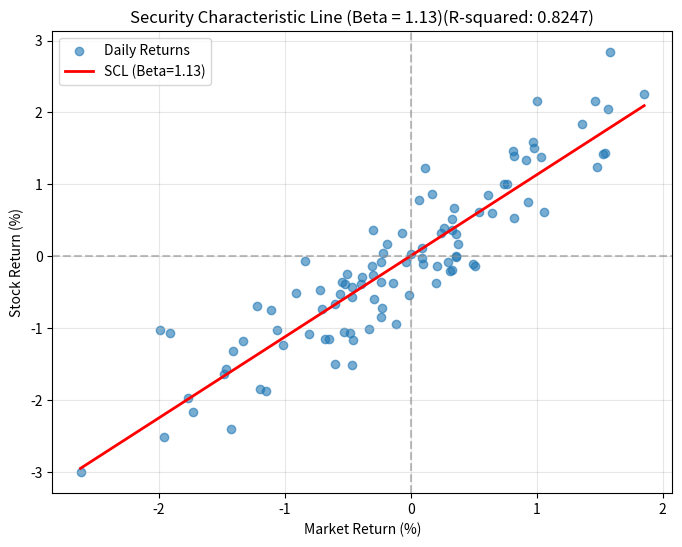

Reproduce this figure in Python.
import numpy as np
import pandas as pd
import matplotlib.pyplot as plt
from scipy import stats


# 設定隨機亂數種子 (讓每次跑出來結果一樣，方便教學)
np.random.seed(42)

# 模擬 100 天的數據
days = 100

# 1. 模擬「大盤」每日報酬率 (平均 0%，波動 1%)
market_returns = np.random.normal(0, 1, days)

# 2. 模擬「台積電」每日報酬率
# 假設台積電跟大盤連動性很高 (Beta 設為 1.2)，再加上一些個股特有的波動 (Noise)
stock_returns = 1.2 * market_returns + np.random.normal(0, 0.5, days)

# 把它整理成漂亮的 Pandas 表格
df = pd.DataFrame(
    {
        "Market_Ret": market_returns,  # 大盤
        "Stock_Ret": stock_returns,  # 個股
    }
)

print("--- 前 5 天的每日報酬率 (%) ---")
print(df.head())
print(df.std())

# X 是大盤 (自變數)，Y 是個股 (應變數)
x = df["Market_Ret"]
y = df["Stock_Ret"]

# 執行線性迴歸
slope, intercept, r_value, p_value, std_err = stats.linregress(x, y)

print(f"Beta (斜率): {slope:.4f}")
print(f"Alpha (截距): {intercept:.4f}")
print(f"R-squared (解釋力): {r_value**2:.4f}")

# 繪圖
plt.figure(figsize=(8, 6))
plt.scatter(market_returns, stock_returns, alpha=0.6, label="Daily Returns")


# 畫出迴歸線 (SCL)
x_seq = np.linspace(min(market_returns), max(market_returns), 100)
y_seq = intercept + slope * x_seq
plt.plot(x_seq, y_seq, color="red", linewidth=2, label=f"SCL (Beta={slope:.2f})")

plt.axhline(0, color="gray", linestyle="--", alpha=0.5)
plt.axvline(0, color="gray", linestyle="--", alpha=0.5)
plt.title(
    f"Security Characteristic Line (Beta = {slope:.2f})(R-squared: {r_value**2:.4f})"
)
plt.xlabel("Market Return (%)")
plt.ylabel("Stock Return (%)")
plt.legend()
plt.grid(True, alpha=0.3)

plt.show()
